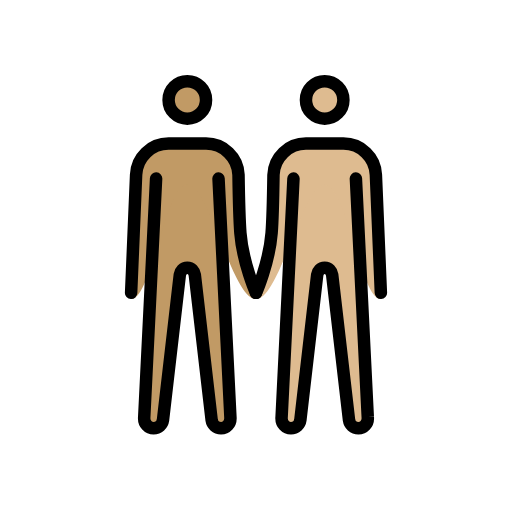
t = 0.00 s
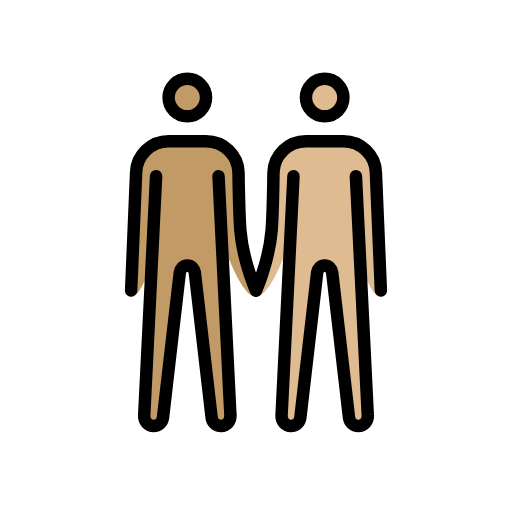
t = 0.48 s
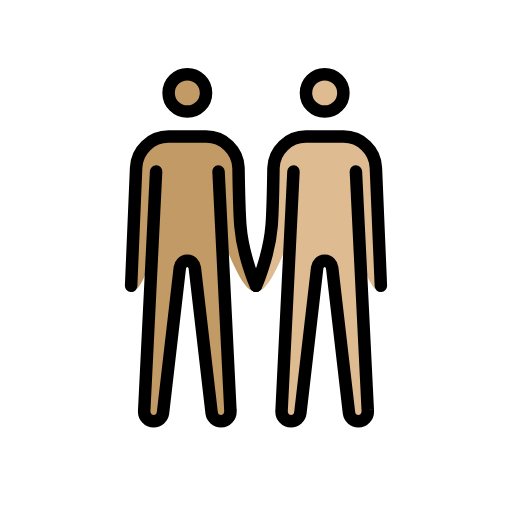
t = 1.43 s
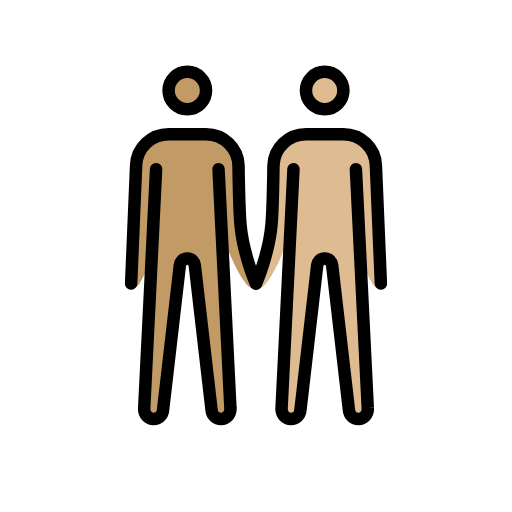
t = 1.90 s
t = 2.38 s: frame unchanged from t = 1.43 s, image omitted
t = 3.33 s: frame unchanged from t = 0.48 s, image omitted

The animated SVG that drew these frames (rendered in a browser with its animation timeline set to each time). Animation: 1 SMIL element (animateTransform=1); one cycle of 3.80 s, repeats indefinitely.

<?xml version='1.0' encoding='utf-8'?>
<svg xmlns="http://www.w3.org/2000/svg" id="emoji" viewBox="-5 -5 82 82" version="1.1" width="200" height="200" role="img">
  <title>OpenMoji: men holding hands: medium skin tone, medium-light skin tone</title><g><g id="color" />
  <g id="skin">
    <g id="skin-b">
      <circle cx="47" cy="11" r="3" fill="#debb90" />
      <path fill="#debb90" d="M52,23.6l1.9,38.2c0.1,1.1-0.7,1.8-1.5,1.8S51,63,50.9,62.3L48.2,39c-0.1-0.6-0.5-1.1-1.2-1.1 s-1.1,0.5-1.2,1.1l-2.7,23.3c-0.1,0.7-0.7,1.3-1.5,1.3s-1.6-0.7-1.5-1.8L42,23.6" />
      <path fill="#debb90" d="M56,42.9c-3.3,0-5.5-18.3-9-18.3s-7.2,18.3-11,18.3c0,0,2.1-5.7,2.5-10.6c0.2-2.5,0.3-9.3,0.3-9.3 c0.1-2.8,2.4-5,5.2-5h6c2.8,0,5.1,2.2,5.2,5L56,42.9z" />
    </g>
    <g id="skin-a">
      <circle cx="25" cy="11" r="3" fill="#c19a65" />
      <path fill="#c19a65" d="M20,23.6l-1.9,38.2c-0.1,1.1,0.7,1.8,1.5,1.8s1.4-0.6,1.5-1.3L23.8,39c0.1-0.6,0.5-1.1,1.2-1.1 s1.1,0.5,1.2,1.1l2.7,23.3c0.1,0.7,0.7,1.3,1.5,1.3s1.6-0.7,1.5-1.8L30,23.6" />
      <path fill="#c19a65" d="M16.8,23c0.1-2.8,2.4-5,5.2-5h6c2.8,0,5.1,2.2,5.2,5c0,0,0.1,6.7,0.3,9.3C34,37.2,36,42.9,36,42.9 c-3.8,0-7.5-18.3-11-18.3s-5.7,18.3-9,18.3L16.8,23z" />
    </g>
  </g>
  <g id="skin-shadow" />
  <g id="hair" />
  <g id="line">
    <circle cx="47" cy="11" r="3" fill="none" stroke="#000000" stroke-miterlimit="10" stroke-width="2" />
    <path fill="none" stroke="#000000" stroke-linecap="round" stroke-linejoin="round" stroke-width="2" d="M36,41.9 c0,0,2.1-4.7,2.5-9.6c0.2-2.5,0.3-9.3,0.3-9.3c0.1-2.8,2.4-5,5.2-5h6c2.8,0,5.1,2.2,5.2,5L56,41.9" />
    <path fill="none" stroke="#000000" stroke-linecap="round" stroke-linejoin="round" stroke-width="2" d="M52,23.6l1.9,38.2 c0.1,1.1-0.7,1.8-1.5,1.8S51,63,50.9,62.3L48.2,39c-0.1-0.6-0.5-1.1-1.2-1.1s-1.1,0.5-1.2,1.1l-2.7,23.3c-0.1,0.7-0.7,1.3-1.5,1.3 s-1.6-0.7-1.5-1.8L42,23.6" />
    <circle cx="25" cy="11" r="3" fill="none" stroke="#000000" stroke-miterlimit="10" stroke-width="2" />
    <path fill="none" stroke="#000000" stroke-linecap="round" stroke-linejoin="round" stroke-width="2" d="M16,41.9L16.8,23 c0.1-2.8,2.4-5,5.2-5h6c2.8,0,5.1,2.2,5.2,5c0,0,0.1,6.7,0.3,9.3c0.4,4.9,2.5,9.6,2.5,9.6" />
    <path fill="none" stroke="#000000" stroke-linecap="round" stroke-linejoin="round" stroke-width="2" d="M20,23.6l-1.9,38.2 c-0.1,1.1,0.7,1.8,1.5,1.8s1.4-0.6,1.5-1.3L23.8,39c0.1-0.6,0.5-1.1,1.2-1.1s1.1,0.5,1.2,1.1l2.7,23.3c0.1,0.7,0.7,1.3,1.5,1.3 s1.6-0.7,1.5-1.8L30,23.6" />
  </g>
<animateTransform attributeName="transform" type="translate" values="0 0;0 -1.5;0 0" dur="3.8s" repeatCount="indefinite" /></g></svg>
